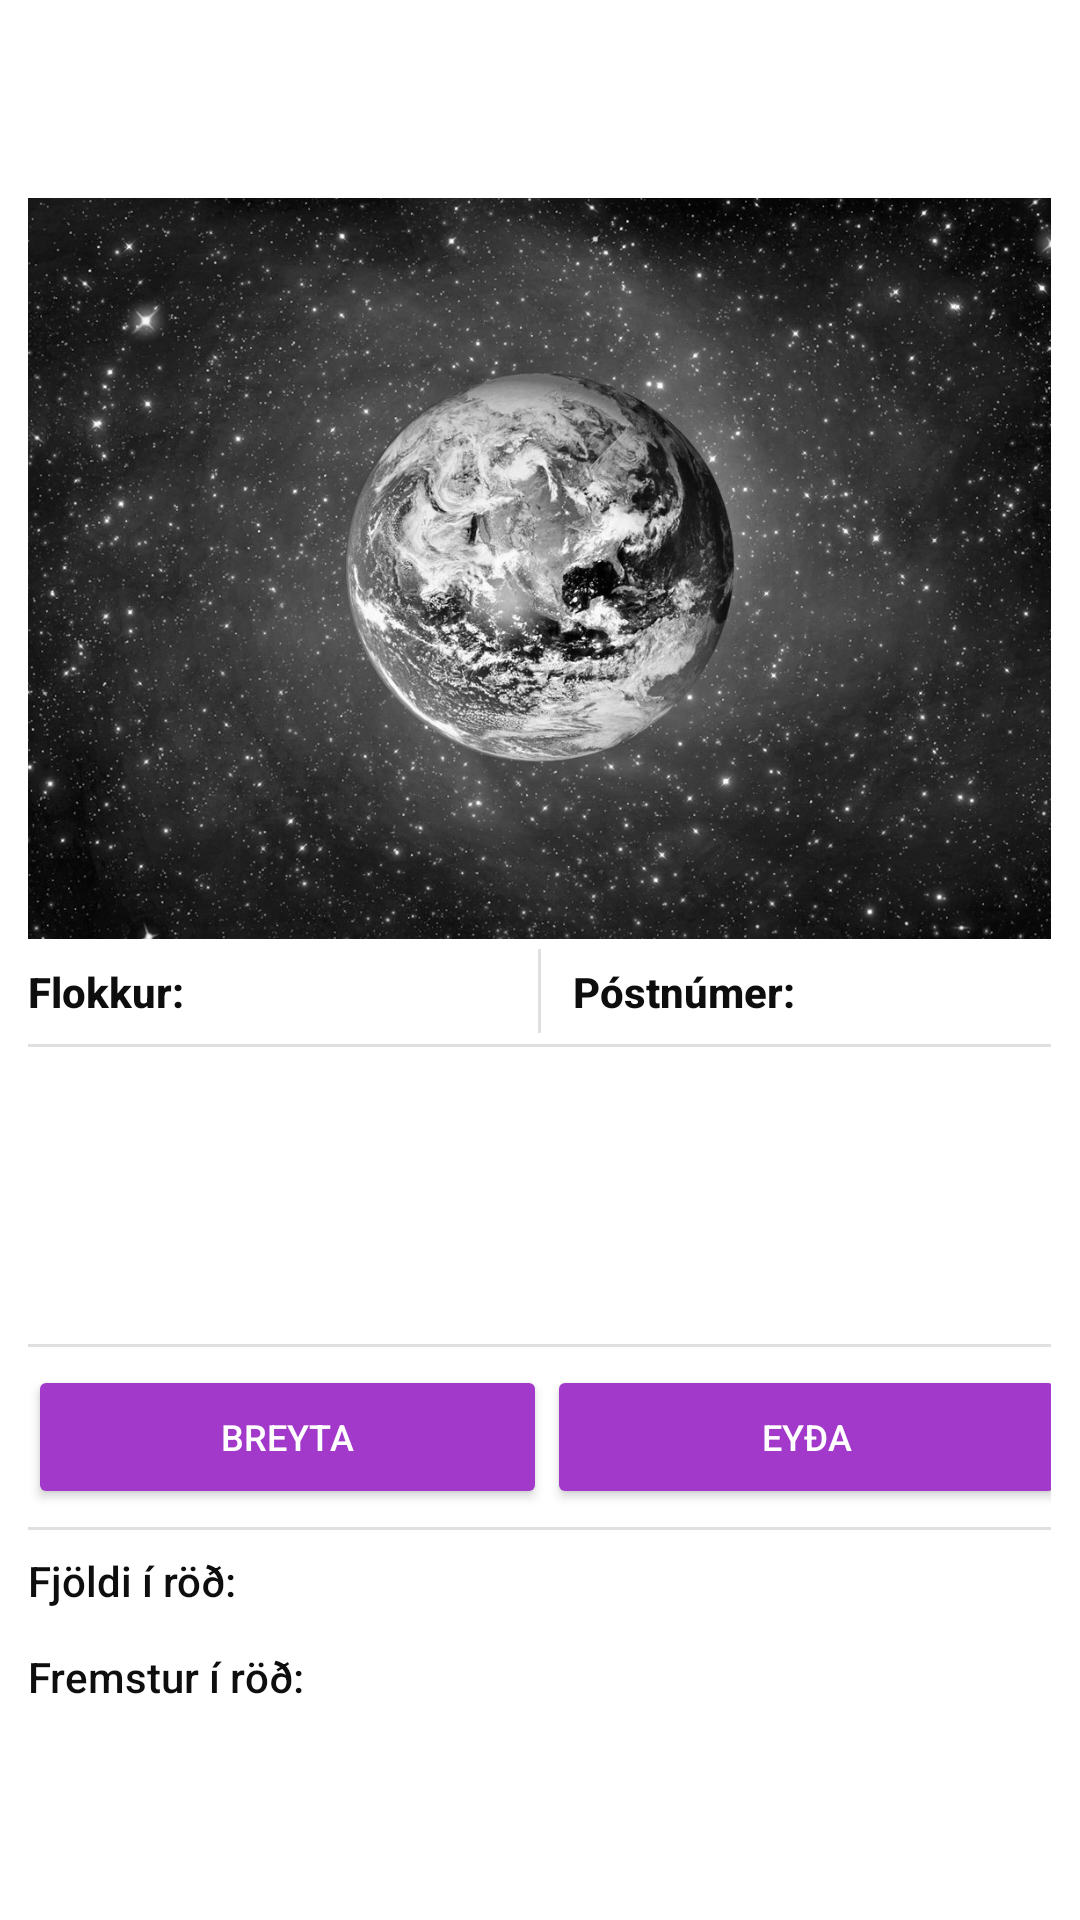

Android layout source for this screen:
<!-- AndroidManifest.xml: application theme AppTheme -->
<!-- res/layout/activity_viewadowner.xml -->
<?xml version="1.0" encoding="UTF-8"?>
<LinearLayout android:orientation="vertical" android:gravity="center|center_vertical"
    android:layout_height="match_parent" android:layout_width="match_parent"
    android:id="@+id/viewad_owner"
    xmlns:tools="http://schemas.android.com/tools"
    xmlns:app="http://schemas.android.com/apk/res-auto"
    xmlns:android="http://schemas.android.com/apk/res/android">

    <LinearLayout
        android:layout_width="341dp"
        android:layout_height="247dp"
        android:gravity="bottom"
        android:orientation="horizontal">

        <ImageView
            android:id="@+id/adImg"
            android:layout_width="match_parent"
            android:layout_height="match_parent"
            android:layout_weight="1"
            android:scaleType="centerCrop"
            app:srcCompat="@drawable/earth" />
    </LinearLayout>

    <LinearLayout
        android:layout_width="wrap_content"
        android:layout_height="wrap_content"
        android:orientation="vertical">

        <LinearLayout
            android:layout_width="341dp"
            android:layout_height="35dp"
            android:gravity="center_vertical"
            android:orientation="horizontal">

            <TextView
                android:id="@+id/item_category"
                android:layout_width="70dp"
                android:layout_height="match_parent"
                android:layout_weight="1"
                android:gravity="center_vertical"
                android:text="@string/viewad_category"
                android:textAppearance="@android:style/TextAppearance.Material.Title"
                android:textSize="14sp"
                android:textStyle="bold" />

            <TextView
                android:id="@+id/category_container"
                android:layout_width="100dp"
                android:layout_height="match_parent"
                android:fillViewport="true"
                android:gravity="center_vertical"
                android:textSize="14sp" />

            <View
                android:id="@+id/divider30"
                android:layout_width="1dp"
                android:layout_height="28dp"
                android:layout_weight="1"
                android:background="?android:attr/listDivider" />

            <TextView
                android:id="@+id/item_zip"
                android:layout_width="95dp"
                android:layout_height="match_parent"
                android:layout_weight="1"
                android:gravity="center"
                android:text="@string/viewad_zip"
                android:textAppearance="@android:style/TextAppearance.Material.Title"
                android:textSize="14sp"
                android:textStyle="bold" />

            <TextView
                android:id="@+id/zip_container"
                android:layout_width="75dp"
                android:layout_height="match_parent"
                android:fillViewport="true"
                android:gravity="center_vertical"
                android:textSize="14sp" />

        </LinearLayout>

        <View
            android:id="@+id/divider28"
            android:layout_width="match_parent"
            android:layout_height="1dp"
            android:background="?android:attr/listDivider" />

    </LinearLayout>

    <LinearLayout
        android:layout_width="341dp"
        android:layout_height="100dp"
        android:gravity="bottom"
        android:orientation="vertical">

        <TextView
            android:id="@+id/ad_name_container"
            android:layout_width="match_parent"
            android:layout_height="0dp"
            android:layout_weight="1"
            android:gravity="center_vertical"
            android:textAppearance="@android:style/TextAppearance.Material.Title"
            android:textSize="16sp"
            android:textStyle="bold" />

        <TextView
            android:id="@+id/description_container"
            android:layout_width="match_parent"
            android:layout_height="65dp"
            android:fillViewport="true"
            android:scrollbars="vertical"
            android:textSize="14sp" />

        <View
            android:id="@+id/divider25"
            android:layout_width="match_parent"
            android:layout_height="1dp"
            android:background="?android:attr/listDivider" />

    </LinearLayout>

    <LinearLayout
        android:layout_width="wrap_content"
        android:layout_height="wrap_content"
        android:orientation="vertical">

        <LinearLayout
            android:layout_width="341dp"
            android:layout_height="60dp"
            android:gravity="center_vertical"
            android:orientation="horizontal">

            <Button
                android:id="@+id/editAd"
                style="@style/Widget.AppCompat.Button.Colored"
                android:layout_width="173dp"
                android:layout_height="wrap_content"
                android:backgroundTint="@color/colorAccent"
                android:text="@string/viewad_edit"
                android:textColor="@color/white"
                android:textSize="12sp" />

            <Button
                android:id="@+id/deleteAd"
                style="@style/Widget.AppCompat.Button.Colored"
                android:layout_width="173dp"
                android:layout_height="wrap_content"
                android:backgroundTint="@color/colorAccent"
                android:text="@string/viewad_delete"
                android:textColor="@color/white"
                android:textSize="12sp" />

        </LinearLayout>

        <View
            android:id="@+id/divider27"
            android:layout_width="match_parent"
            android:layout_height="1dp"
            android:background="?android:attr/listDivider" />

    </LinearLayout>

    <LinearLayout
        android:layout_width="341dp"
        android:layout_height="34dp"
        android:gravity="center_vertical"
        android:orientation="horizontal">

        <TextView
            android:id="@+id/numberQueue"
            android:layout_width="0dp"
            android:layout_height="wrap_content"
            android:layout_weight="1"
            android:labelFor="@id/title_input"
            android:text="@string/viewad_numberqueue"
            android:textAppearance="@android:style/TextAppearance.Material.Title"
            android:textSize="14sp" />

        <TextView
            android:id="@+id/number_queue_container"
            android:layout_width="266dp"
            android:layout_height="match_parent"
            android:fillViewport="true"
            android:gravity="center_vertical"
            android:textSize="14sp" />

    </LinearLayout>

    <LinearLayout
        android:layout_width="wrap_content"
        android:layout_height="wrap_content"
        android:orientation="vertical">

        <LinearLayout
            android:layout_width="341dp"
            android:layout_height="match_parent"
            android:gravity="center_vertical"
            android:orientation="horizontal">

            <TextView
                android:id="@+id/first_in_queue"
                android:layout_width="79dp"
                android:layout_height="wrap_content"
                android:layout_weight="1"
                android:labelFor="@id/title_input"
                android:text="@string/viewad_firstinqueue"
                android:textAppearance="@android:style/TextAppearance.Material.Title"
                android:textSize="14sp" />

            <TextView
                android:id="@+id/first_in_queue_container"
                android:layout_width="142dp"
                android:layout_height="match_parent"
                android:fillViewport="true"
                android:gravity="center_vertical"
                android:textSize="14sp" />

            <Button
                android:id="@+id/accept_from_queue"
                style="@style/Widget.AppCompat.Button.Borderless"
                android:layout_width="30dp"
                android:layout_height="30dp"
                android:background="@drawable/checkor"
                android:layout_marginEnd="10dp"
                android:textSize="12sp" />

            <Button
                android:id="@+id/delete_from_queue"
                style="@style/Widget.AppCompat.Button.Borderless"
                android:layout_width="30dp"
                android:layout_height="30dp"
                android:background="@drawable/eyda"
                android:textSize="12sp" />

        </LinearLayout>
    </LinearLayout>


</LinearLayout>
<!-- resources referenced by this layout -->
<resources>
  <color name="colorAccent">#A239CA</color>
  <color name="white">#FFFFFF</color>
  <!-- drawable earth: jpg bitmap (drawable, 364270 bytes) -->
  <string name="viewad_category">Flokkur: </string>
  <string name="viewad_delete">Eyða</string>
  <string name="viewad_edit">Breyta</string>
  <string name="viewad_firstinqueue">Fremstur í röð:</string>
  <string name="viewad_numberqueue">Fjöldi í röð: </string>
  <string name="viewad_zip">Póstnúmer: </string>
  <style name="AppTheme" parent="Theme.AppCompat.Light.NoActionBar">
          
          <item name="colorPrimary">@color/colorPrimary</item>
          <item name="colorPrimaryDark">@color/colorPrimaryDark</item>
          <item name="colorAccent">@color/colorAccent</item>
          <item name="windowActionBar">false</item>
          <item name="windowNoTitle">true</item>
          <item name="android:windowNoTitle">true</item>
          <item name="android:itemBackground">@color/white</item>
          <item name="android:textColor">@color/black</item>
          <item name="actionMenuTextColor">@android:color/black</item>
          <item name="android:windowBackground">@color/white</item>
          <item name="android:textSize">18sp</item>
      </style>
  <color name="colorPrimary">#000000</color>
  <color name="colorPrimaryDark">#000000</color>
  <color name="black">#0E0E0E</color>
</resources>
